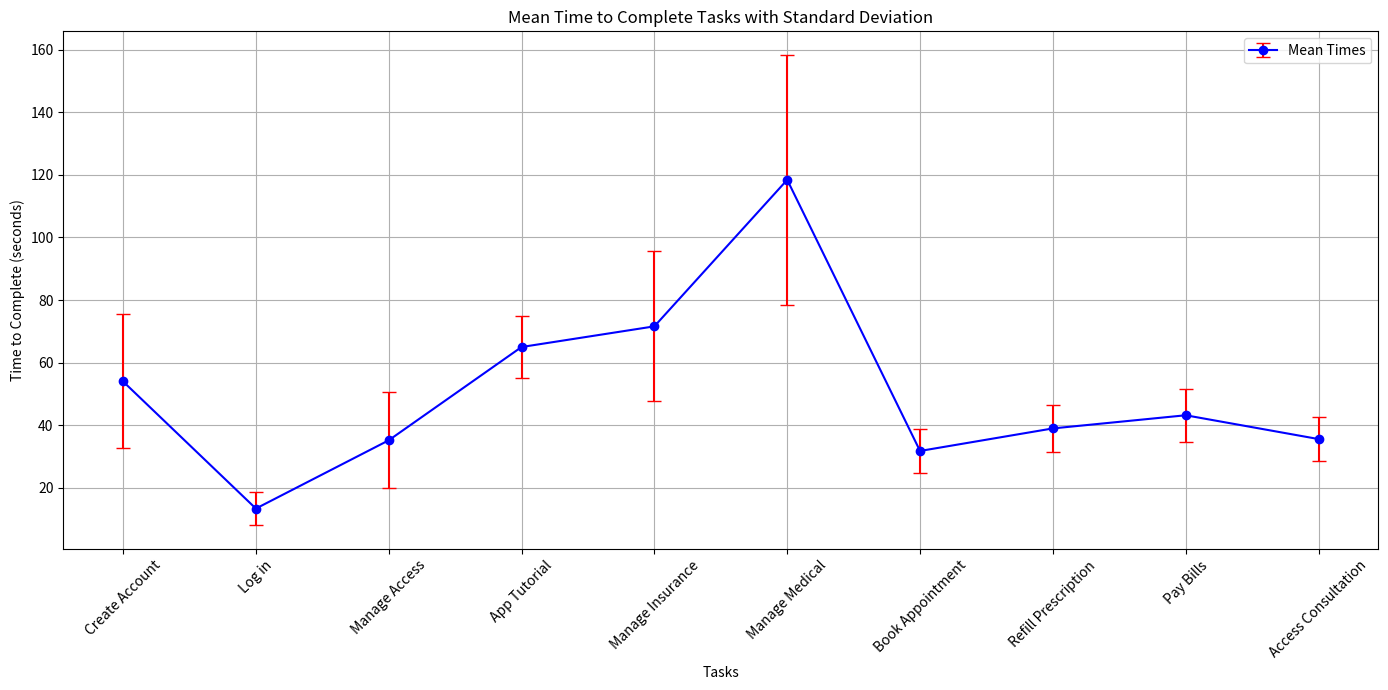

Write the Python code that produced this figure.
import matplotlib.pyplot as plt

# Function to convert time strings to seconds
def time_to_seconds(time_str):
    minutes, seconds = 0, 0
    if 'm' in time_str:
        parts = time_str.split('m')
        minutes = int(parts[0]) if parts[0] else 0
        seconds = int(parts[1].replace('s', '')) if parts[1] else 0
    else:
        seconds = int(time_str.replace('s', ''))
    return minutes * 60 + seconds

# Data from the image
data = {
    "JC": ["44s", "11s", "35s", "1m 8s", "1m 45s", "2m 8s", "32s", "35s", "41s", "29s"],
    "JM": ["40s", "10s", "30s", "57s", "1m", "1m 30s", "25s", "33s", "32s", "35s"],
    "AO": ["32s", "8s", "10s", "51s", "36s", "1m 2s", "23s", "31s", "40s", "27s"],
    "KJ": ["1m 32s", "23s", "55s", "1m 19s", "1m 30s", "2m 59s", "42s", "50s", "58s", "45s"],
    "ZW": ["1m 2s", "15s", "46s", "1m 10s", "1m 7s", "2m 13s", "37s", "46s", "45s", "42s"]
}

# Convert all times to seconds
converted_data = {participant: [time_to_seconds(time) for time in times] for participant, times in data.items()}

# Transpose data to get times per task across all participants
task_times = list(zip(*converted_data.values()))

# Calculate mean and standard deviation for each task
task_statistics = []
for task in task_times:
    mean_time = sum(task) / len(task)
    std_dev = (sum((time - mean_time) ** 2 for time in task) / len(task)) ** 0.5
    task_statistics.append((mean_time, std_dev))

# Output the results for each task
task_labels = ["Create Account", "Log in", "Manage Access", "App Tutorial", "Manage Insurance", 
               "Manage Medical", "Book Appointment", "Refill Prescription", "Pay Bills", "Access Consultation"]

# Create lists for means and standard deviations for plotting
means = [stat[0] for stat in task_statistics]
std_devs = [stat[1] for stat in task_statistics]

# Plotting the data
plt.figure(figsize=(14, 7))

# Plot means with standard deviation error bars
plt.errorbar(task_labels, means, yerr=std_devs, fmt='o', capsize=5, linestyle='-', ecolor='red', color='blue', label='Mean Times')

# Adding labels and title
plt.xlabel('Tasks')
plt.ylabel('Time to Complete (seconds)')
plt.title('Mean Time to Complete Tasks with Standard Deviation')
plt.xticks(rotation=45)
plt.legend()
plt.tight_layout()  # Adjusts plot to ensure everything fits without overlap
plt.grid(True)

# Show the plot
plt.show()

# Print the mean and standard deviation for each task
for i, (mean, std) in enumerate(task_statistics):
    print(f"Task '{task_labels[i]}': Mean Time = {mean} seconds, Standard Deviation = {std}")
